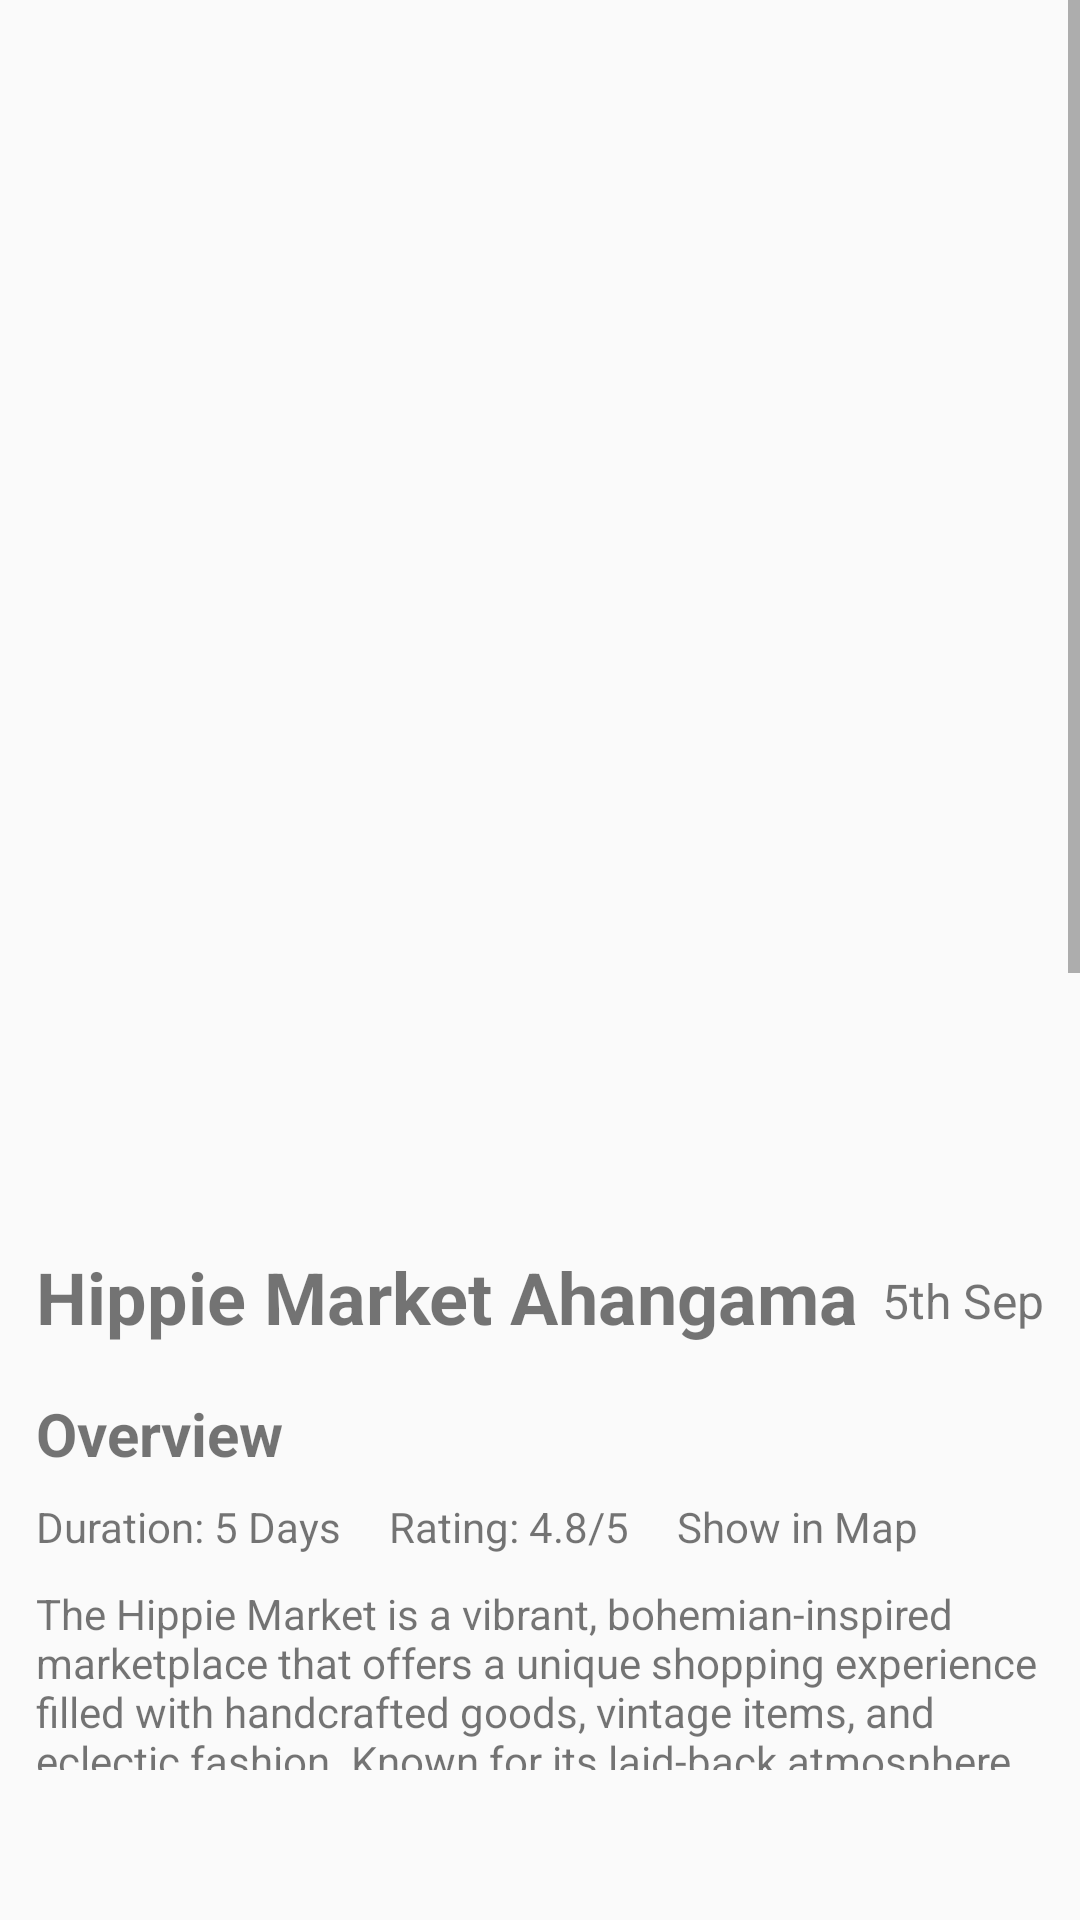

Layout XML and referenced resources for this Android screen:
<!-- AndroidManifest.xml: application theme Theme.Eventastic -->
<!-- res/layout/fragment_hippie.xml -->
<?xml version="1.0" encoding="utf-8"?>
<androidx.constraintlayout.widget.ConstraintLayout xmlns:android="http://schemas.android.com/apk/res/android"
    xmlns:app="http://schemas.android.com/apk/res-auto"
    xmlns:tools="http://schemas.android.com/tools"
    android:layout_width="match_parent"
    android:layout_height="match_parent"
    tools:context=".fragments.HippieFragment">

    <ScrollView
        android:layout_width="match_parent"
        android:layout_height="match_parent"
        android:fillViewport="true"
        app:layout_constraintBottom_toBottomOf="parent"
        android:layout_marginBottom="50dp"
        tools:ignore="MissingConstraints">

        <LinearLayout
            android:layout_width="match_parent"
            android:layout_height="wrap_content"
            android:orientation="vertical"
            android:padding="0dp">

            
            <ImageView
                android:id="@+id/main_image"
                android:layout_width="match_parent"
                android:layout_height="400dp"
                android:scaleType="centerCrop"
                android:src="@drawable/hippie_main" />

            
            <LinearLayout
                android:layout_width="match_parent"
                android:layout_height="match_parent"
                android:orientation="horizontal">

                <TextView
                    android:id="@+id/event_title"
                    android:layout_width="325dp"
                    android:layout_height="wrap_content"
                    android:layout_marginStart="12dp"
                    android:layout_marginTop="16dp"
                    android:layout_weight="1"
                    android:text="Hippie Market Ahangama"
                    android:textSize="24sp"
                    android:textStyle="bold" />

                <TextView
                    android:id="@+id/event_date"
                    android:layout_width="wrap_content"
                    android:layout_height="wrap_content"
                    android:layout_gravity="bottom"
                    android:layout_marginTop="4dp"
                    android:layout_marginEnd="12dp"
                    android:text="5th Sep"
                    android:textSize="16sp" />
            </LinearLayout>

            
            <TextView
                android:id="@+id/overview_title"
                android:layout_width="wrap_content"
                android:layout_height="wrap_content"
                android:layout_marginStart="12dp"
                android:layout_marginTop="16dp"
                android:text="Overview"
                android:textSize="20sp"
                android:textStyle="bold" />

            <LinearLayout
                android:layout_width="wrap_content"
                android:layout_height="wrap_content"
                android:layout_marginStart="12dp"
                android:layout_marginTop="8dp"
                android:orientation="horizontal">

                <TextView
                    android:id="@+id/duration"
                    android:layout_width="wrap_content"
                    android:layout_height="wrap_content"
                    android:text="Duration: 5 Days" />

                <TextView
                    android:id="@+id/rating"
                    android:layout_width="wrap_content"
                    android:layout_height="wrap_content"
                    android:layout_marginStart="16dp"
                    android:text="Rating: 4.8/5" />

                <TextView
                    android:id="@+id/map"
                    android:layout_width="wrap_content"
                    android:layout_height="wrap_content"
                    android:layout_marginStart="16dp"
                    android:text="Show in Map" />

            </LinearLayout>

            <TextView
                android:id="@+id/description"
                android:layout_width="wrap_content"
                android:layout_height="wrap_content"
                android:layout_marginStart="12dp"
                android:layout_marginTop="10dp"
                android:layout_marginEnd="12dp"
                android:text="The Hippie Market is a vibrant, bohemian-inspired marketplace that offers a unique shopping experience filled with handcrafted goods, vintage items, and eclectic fashion. Known for its laid-back atmosphere and diverse range of products." />


            <LinearLayout
                android:layout_width="match_parent"
                android:layout_height="150dp"
                android:layout_marginStart="12dp"
                android:layout_marginTop="12dp"
                android:layout_marginEnd="12dp"
                android:orientation="horizontal">

                <ImageView
                    android:id="@+id/imageView4"
                    android:layout_width="match_parent"
                    android:layout_height="match_parent"

                    android:scaleType="centerCrop"
                    tools:src="@drawable/hip3" />


            </LinearLayout>

            <TextView
                android:id="@+id/photos_label"
                android:layout_width="wrap_content"
                android:layout_height="wrap_content"
                android:layout_marginStart="12dp"
                android:layout_marginTop="16dp"
                android:background="@drawable/border"
                android:padding="5dp"
                android:text="See all +20 photos"
                android:textColor="@android:color/holo_blue_dark"
                android:textSize="16sp" />

            

            <TextView
                android:id="@+id/reviews_label"
                android:layout_width="wrap_content"
                android:layout_height="wrap_content"
                android:layout_marginStart="12dp"
                android:layout_marginTop="16dp"
                android:text="Reviews"
                android:textSize="20sp"
                android:textStyle="bold" />

            
            <LinearLayout
                android:layout_width="match_parent"
                android:layout_height="wrap_content"
                android:layout_marginStart="12dp"
                android:orientation="horizontal"
                android:padding="8dp">

                <ImageView
                    android:id="@+id/reviewer_image"
                    android:layout_width="40dp"
                    android:layout_height="40dp"
                    android:layout_marginEnd="8dp"
                    android:src="@drawable/reveiwprofile" />

                <LinearLayout
                    android:layout_width="wrap_content"
                    android:layout_height="wrap_content"
                    android:orientation="vertical">

                    <TextView
                        android:id="@+id/reviewer_name"
                        android:layout_width="wrap_content"
                        android:layout_height="wrap_content"
                        android:text="Jack Daniel" />

                    <TextView
                        android:id="@+id/review_date"
                        android:layout_width="wrap_content"
                        android:layout_height="wrap_content"
                        android:text="16 Dec 2021" />
                </LinearLayout>


            </LinearLayout>

            <LinearLayout
                android:layout_width="wrap_content"
                android:layout_height="wrap_content"
                android:layout_marginStart="12dp"
                android:orientation="vertical">

                <TextView
                    android:id="@+id/reviewer_name1"
                    android:layout_width="wrap_content"
                    android:layout_height="wrap_content"
                    android:text="Good Place. really good community"
                    android:textStyle="bold" />

                <TextView
                    android:id="@+id/review_date1"
                    android:layout_width="wrap_content"
                    android:layout_height="wrap_content"
                    android:text="Something to review here" />
            </LinearLayout>

            
            <TextView
                android:id="@+id/view_more_reviews"
                android:layout_width="wrap_content"
                android:layout_height="wrap_content"
                android:layout_marginStart="12dp"
                android:layout_marginTop="8dp"
                android:background="@drawable/border"
                android:padding="5dp"
                android:text="See all +50 reviews"
                android:textColor="@android:color/holo_blue_dark"
                android:textSize="16sp" />

            
            <Button
                android:id="@+id/book_now_button"
                android:layout_width="match_parent"
                android:layout_height="wrap_content"
                android:layout_marginStart="12dp"
                android:layout_marginTop="16dp"
                android:layout_marginEnd="12dp"
                android:layout_marginBottom="10dp"
                android:background="@drawable/green_btn_backgound"
                android:text="Book Now"
                android:textColor="@color/white" />
        </LinearLayout>

    </ScrollView>


</androidx.constraintlayout.widget.ConstraintLayout>
<!-- resources referenced by this layout -->
<resources>
  <color name="white">#FFFFFFFF</color>
  <!-- drawable border (drawable) -->
  <?xml version="1.0" encoding="utf-8"?>
      <shape xmlns:android="http://schemas.android.com/apk/res/android">
          
          <stroke
              android:width="2dp"
              android:color="#AFAFAF"/> 
  
          
          <solid android:color="#FFFFFF"/> 
  
          
          <corners android:radius="8dp"/> 
      </shape>
  <!-- drawable green_btn_backgound (drawable) -->
  <?xml version="1.0" encoding="utf-8"?>
  <selector xmlns:android="http://schemas.android.com/apk/res/android">
  <item>
      <shape android:shape="rectangle">
          <solid android:color="@color/green"/>
          <corners android:radius="30dp"/>
      </shape>
  </item>
  </selector>
  <!-- drawable reveiwprofile: png bitmap (drawable, 9479 bytes) -->
  <style name="Theme.Eventastic" parent="Base.Theme.Eventastic" />
  <color name="green">#26C891</color>
  <style name="Base.Theme.Eventastic" parent="Theme.AppCompat.Light.NoActionBar">
          
          
      </style>
</resources>
